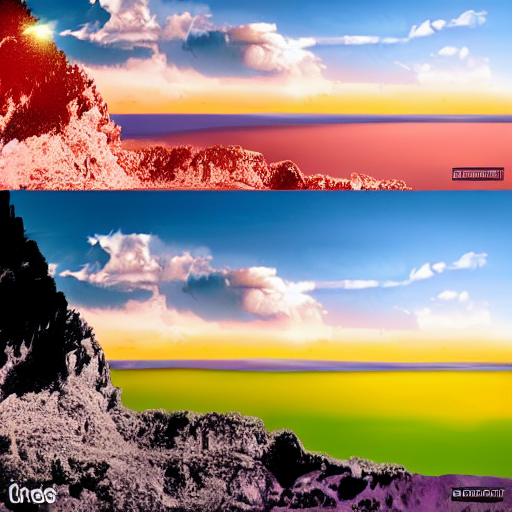
Generation parameters embedded in this image by AUTOMATIC1111 Stable Diffusion web UI or a fork of it (Forge, ...) (PNG 'parameters' text chunk):
Un paysage numÃ©rique futuriste avec un ordinateur au premier plan affichant une interface utilisateur complexe et colorÃ©e. En arriÃ¨re-plan, des collines verdoyantes et un ciel au coucher du soleil. Au-dessus de l'ordinateur, des icÃ´nes et des Ã©lÃ©ments graphiques flottants reprÃ©sentant divers outils de retouche photo. Le texte 'LES 8 ULIES DE RÃTOUSHHE PHCOTO E A CONICDEDRE' est visible en haut de l'image. Style artistique dÃ©taillÃ© et vibrant
Negative prompt: 
Steps: 20, Sampler: , CFG scale: 7, Seed: 274141377, Size: 512x512, Model hash: , Model: v1-5-pruned-emaonly.safetensors